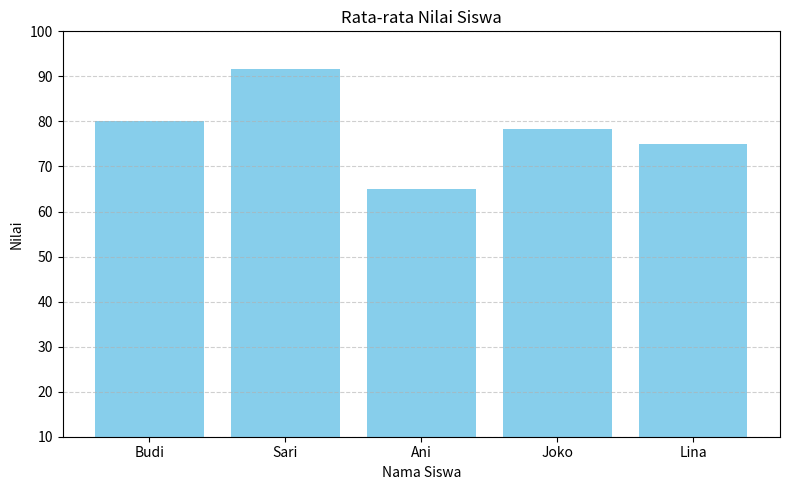

Reproduce this figure in Python.
import pandas as pd
import numpy as np
import matplotlib.pyplot as plt

"""Setup Data"""
# Data nilai siswa
data = {
    "Nama": ['Budi', 'Sari', 'Ani', 'Joko', 'Lina'],
    "Matematika": [80, 90, 70, 85, 75],
    "Bahasa Inggris": [75, 95, 60, 80, 70],
    "IPA": [85, 90, 65, 70, 80],
    "Rangking": [1,2,3,4,5]
}

# Buat data frame
df = pd.DataFrame(data)
print("📄 Data Nilai Siswa:")
print(df)


"""Analisis Data Pakai NumPy"""
# Ambil hanya kolom nilai 
nilai = df[['Matematika', 'Bahasa Inggris', 'IPA']].to_numpy()

# Hitung rata rata, maksimum, minimum, minimum tiap siswa
rata2_siswa = np.mean(nilai, axis=1)
max_siswa = np.max(nilai, axis=1)
min_siswa = np.min(nilai, axis=1)

# Tambahkan ke DataFrame
df['Rata-rata'] = rata2_siswa
df['Tertinggi'] = max_siswa
df['Terendah'] = min_siswa

print("\n📊 Data Setelah Analisis:")
print(df)


"""Visualisasi Data dengan Matplotlib"""
# Grafik Rata-rata per Siswa
plt.figure(figsize=(8,5))
plt.bar(df['Nama'], df['Rata-rata'], color='skyblue')
plt.title("Rata-rata Nilai Siswa")
plt.xlabel("Nama Siswa")
plt.ylabel("Nilai")
plt.ylim(10, 100)
plt.grid(axis='y', linestyle='--', alpha=0.6)
plt.tight_layout()
plt.show()